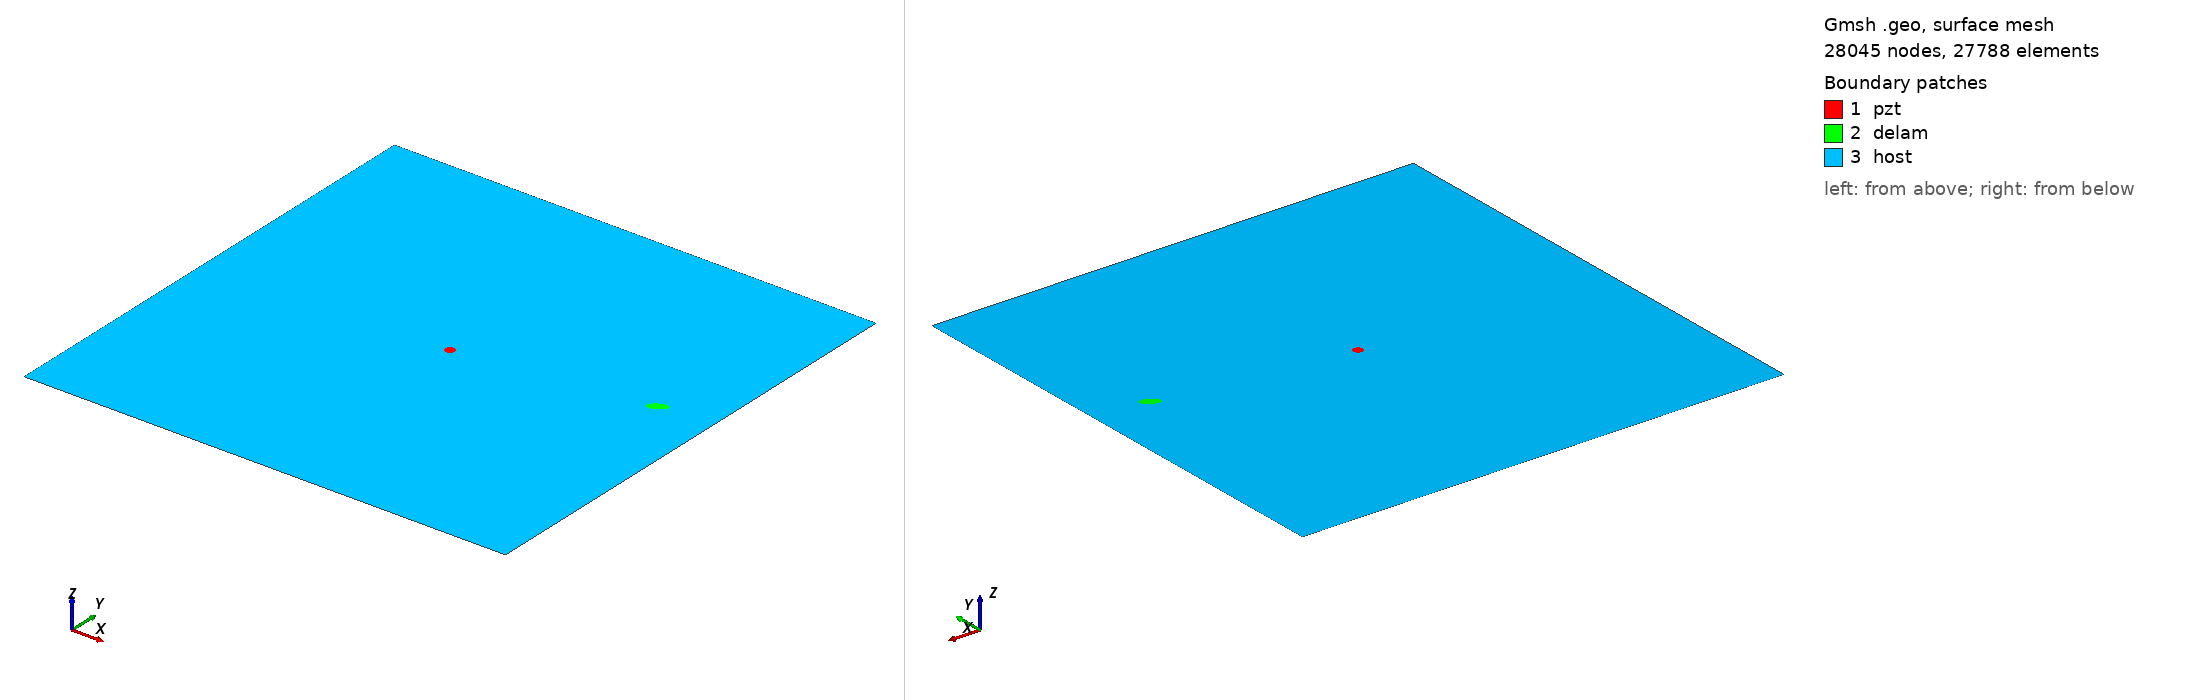

Gmsh geometry script, surface-meshed: 28045 nodes, 27788 surface elements. Boundary patches (legend numbers): 1 pzt, 2 delam, 3 host. Left view from above one corner, right view from below the opposite corner. Legend entries are the model's physical surfaces. The drawing asked Gmsh for element sizes between 1% and 20% of the model's largest extent; the script's own settings can give other sizes.

=== m_59_delam1_position_no_59_a_10mm_b_5mm_angle_30.geo (drawn) ===
SetFactory("OpenCASCADE");
L=0.500000; 
W=0.500000; 
a=0.010000; 
b=0.005000; 
x=0.444444; 
y=0.277778; 
alpha=0.166667 *Pi; 
r=0.005000; 
xpzt=0.250000; 
ypzt=0.250000; 
//+
Point(1) = {0, 0, 0, 1.0};
//+
Point(2) = {L, 0, 0, 1.0};
//+
Point(3) = {L, W, 0, 1.0};
//+
Point(4) = {0, W, 0, 1.0};
//+
Line(1) = {1, 2};
//+
Line(2) = {2, 3};
//+
Line(3) = {3, 4};
//+
Line(4) = {4, 1};
//+
Circle(5) = {xpzt, ypzt, -0, r, 0, 2*Pi};
//+
Ellipse(6) = {x, y, -0, a, b, 0, 2*Pi};
//+
Rotate {{0, 0, 1}, {x, y, 0}, alpha} {
  Curve{6}; 
}
//+
Curve Loop(1) = {4, 1, 2, 3};
//+
Curve Loop(2) = {6};
//+
Curve Loop(3) = {5};
//+
Curve Loop(4) = {6};
//+
Curve Loop(5) = {5};
//+
Plane Surface(1) = {5};
//+
Plane Surface(2) = {4};
//+
Plane Surface(3) = {1, 2, 3};
//+
Point(9) = {xpzt, ypzt, 0, 1.0};
//+
Point{9} In Surface {1};// mesh node at centre of pzt
//+
Physical Surface("pzt") = {1};
//+
Physical Surface("delam") = {2};
//+
Physical Surface("host") = {3};

Mesh.Algorithm = 6; // Frontal
Mesh.CharacteristicLengthFactor = 0.080000;
Mesh.CharacteristicLengthMin = 0.001000;
Mesh.CharacteristicLengthMax = 0.200000;
Mesh.RecombineAll = 1; // Apply recombination algorithm
Mesh.SubdivisionAlgorithm = 1; // 1: all quadrangles
Mesh.Smoothing = 1;
